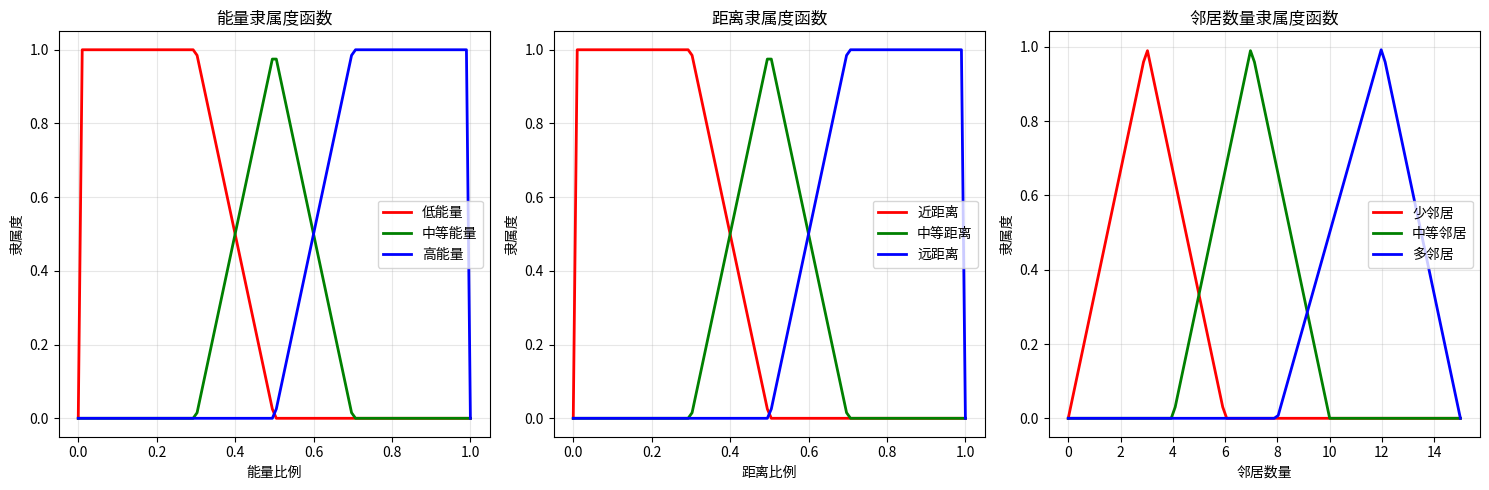

The matplotlib source for this figure:
"""
Enhanced EEHFR WSN系统 - 模糊逻辑簇头选择模块
基于用户调研文件中的EEHFR协议设计
融合能量、距离、邻居数量的多维模糊推理
"""

import numpy as np
import pandas as pd
from typing import List, Tuple, Dict
import matplotlib.pyplot as plt
import seaborn as sns

class FuzzyMembershipFunction:
    """模糊隶属度函数类"""
    
    @staticmethod
    def triangular(x, a, b, c):
        """三角形隶属度函数"""
        if x <= a or x >= c:
            return 0.0
        elif a < x <= b:
            return (x - a) / (b - a)
        else:
            return (c - x) / (c - b)
    
    @staticmethod
    def trapezoidal(x, a, b, c, d):
        """梯形隶属度函数"""
        if x <= a or x >= d:
            return 0.0
        elif a < x <= b:
            return (x - a) / (b - a)
        elif b < x <= c:
            return 1.0
        else:
            return (d - x) / (d - c)
    
    @staticmethod
    def gaussian(x, mean, sigma):
        """高斯隶属度函数"""
        return np.exp(-0.5 * ((x - mean) / sigma) ** 2)

class FuzzyLogicClusterHead:
    """
    模糊逻辑簇头选择算法
    基于EEHFR协议的三维模糊推理系统
    """
    
    def __init__(self):
        self.membership = FuzzyMembershipFunction()
        
        # 定义模糊集合的参数
        self.energy_params = {
            'low': (0.0, 0.0, 0.3, 0.5),      # 梯形
            'medium': (0.3, 0.5, 0.7),        # 三角形
            'high': (0.5, 0.7, 1.0, 1.0)      # 梯形
        }
        
        self.distance_params = {
            'near': (0.0, 0.0, 0.3, 0.5),     # 梯形
            'medium': (0.3, 0.5, 0.7),        # 三角形
            'far': (0.5, 0.7, 1.0, 1.0)       # 梯形
        }
        
        self.neighbor_params = {
            'few': (0, 3, 6),                 # 三角形
            'moderate': (4, 7, 10),           # 三角形
            'many': (8, 12, 15)               # 三角形
        }
        
        # 模糊规则库
        self.fuzzy_rules = self._initialize_fuzzy_rules()
        
        # 性能统计
        self.selection_history = []
        self.performance_metrics = {}
    
    def _initialize_fuzzy_rules(self) -> List[Dict]:
        """初始化模糊规则库"""
        rules = [
            # 高能量节点优先规则
            {'energy': 'high', 'distance': 'near', 'neighbors': 'many', 'output': 0.95},
            {'energy': 'high', 'distance': 'near', 'neighbors': 'moderate', 'output': 0.90},
            {'energy': 'high', 'distance': 'near', 'neighbors': 'few', 'output': 0.80},
            
            {'energy': 'high', 'distance': 'medium', 'neighbors': 'many', 'output': 0.85},
            {'energy': 'high', 'distance': 'medium', 'neighbors': 'moderate', 'output': 0.80},
            {'energy': 'high', 'distance': 'medium', 'neighbors': 'few', 'output': 0.70},
            
            {'energy': 'high', 'distance': 'far', 'neighbors': 'many', 'output': 0.75},
            {'energy': 'high', 'distance': 'far', 'neighbors': 'moderate', 'output': 0.65},
            {'energy': 'high', 'distance': 'far', 'neighbors': 'few', 'output': 0.55},
            
            # 中等能量节点规则
            {'energy': 'medium', 'distance': 'near', 'neighbors': 'many', 'output': 0.70},
            {'energy': 'medium', 'distance': 'near', 'neighbors': 'moderate', 'output': 0.65},
            {'energy': 'medium', 'distance': 'near', 'neighbors': 'few', 'output': 0.55},
            
            {'energy': 'medium', 'distance': 'medium', 'neighbors': 'many', 'output': 0.60},
            {'energy': 'medium', 'distance': 'medium', 'neighbors': 'moderate', 'output': 0.50},
            {'energy': 'medium', 'distance': 'medium', 'neighbors': 'few', 'output': 0.40},
            
            {'energy': 'medium', 'distance': 'far', 'neighbors': 'many', 'output': 0.45},
            {'energy': 'medium', 'distance': 'far', 'neighbors': 'moderate', 'output': 0.35},
            {'energy': 'medium', 'distance': 'far', 'neighbors': 'few', 'output': 0.25},
            
            # 低能量节点规则（避免选择）
            {'energy': 'low', 'distance': 'near', 'neighbors': 'many', 'output': 0.30},
            {'energy': 'low', 'distance': 'near', 'neighbors': 'moderate', 'output': 0.25},
            {'energy': 'low', 'distance': 'near', 'neighbors': 'few', 'output': 0.15},
            
            {'energy': 'low', 'distance': 'medium', 'neighbors': 'many', 'output': 0.20},
            {'energy': 'low', 'distance': 'medium', 'neighbors': 'moderate', 'output': 0.15},
            {'energy': 'low', 'distance': 'medium', 'neighbors': 'few', 'output': 0.10},
            
            {'energy': 'low', 'distance': 'far', 'neighbors': 'many', 'output': 0.10},
            {'energy': 'low', 'distance': 'far', 'neighbors': 'moderate', 'output': 0.05},
            {'energy': 'low', 'distance': 'far', 'neighbors': 'few', 'output': 0.01},
        ]
        return rules
    
    def calculate_energy_membership(self, energy_ratio: float) -> Dict[str, float]:
        """计算能量的模糊隶属度"""
        memberships = {}
        
        # 低能量
        memberships['low'] = self.membership.trapezoidal(
            energy_ratio, *self.energy_params['low'])
        
        # 中等能量
        memberships['medium'] = self.membership.triangular(
            energy_ratio, *self.energy_params['medium'])
        
        # 高能量
        memberships['high'] = self.membership.trapezoidal(
            energy_ratio, *self.energy_params['high'])
        
        return memberships
    
    def calculate_distance_membership(self, distance_ratio: float) -> Dict[str, float]:
        """计算距离的模糊隶属度"""
        memberships = {}
        
        # 近距离
        memberships['near'] = self.membership.trapezoidal(
            distance_ratio, *self.distance_params['near'])
        
        # 中等距离
        memberships['medium'] = self.membership.triangular(
            distance_ratio, *self.distance_params['medium'])
        
        # 远距离
        memberships['far'] = self.membership.trapezoidal(
            distance_ratio, *self.distance_params['far'])
        
        return memberships
    
    def calculate_neighbor_membership(self, neighbor_count: int) -> Dict[str, float]:
        """计算邻居数量的模糊隶属度"""
        memberships = {}
        
        # 少邻居
        memberships['few'] = self.membership.triangular(
            neighbor_count, *self.neighbor_params['few'])
        
        # 中等邻居
        memberships['moderate'] = self.membership.triangular(
            neighbor_count, *self.neighbor_params['moderate'])
        
        # 多邻居
        memberships['many'] = self.membership.triangular(
            neighbor_count, *self.neighbor_params['many'])
        
        return memberships
    
    def fuzzy_inference(self, energy_ratio: float, distance_ratio: float, 
                      neighbor_count: int) -> float:
        """模糊推理计算簇头适合度"""
        
        # 计算各输入变量的隶属度
        energy_memberships = self.calculate_energy_membership(energy_ratio)
        distance_memberships = self.calculate_distance_membership(distance_ratio)
        neighbor_memberships = self.calculate_neighbor_membership(neighbor_count)
        
        # 应用模糊规则
        rule_outputs = []
        rule_weights = []
        
        for rule in self.fuzzy_rules:
            # 计算规则的激活强度（使用最小值操作）
            activation = min(
                energy_memberships[rule['energy']],
                distance_memberships[rule['distance']],
                neighbor_memberships[rule['neighbors']]
            )
            
            if activation > 0:
                rule_outputs.append(rule['output'])
                rule_weights.append(activation)
        
        # 去模糊化（加权平均法）
        if sum(rule_weights) > 0:
            fuzzy_score = sum(w * o for w, o in zip(rule_weights, rule_outputs)) / sum(rule_weights)
        else:
            fuzzy_score = 0.0
        
        return fuzzy_score
    
    def calculate_fuzzy_score(self, energy_ratio: float, distance_ratio: float, 
                            neighbor_count: int) -> float:
        """计算节点的模糊评分（主要接口）"""
        return self.fuzzy_inference(energy_ratio, distance_ratio, neighbor_count)
    
    def select_cluster_heads(self, nodes_data: pd.DataFrame, n_clusters: int = 6) -> List[int]:
        """
        选择簇头节点
        
        Args:
            nodes_data: 节点数据DataFrame，包含node_id, energy, distance, neighbors等列
            n_clusters: 需要选择的簇头数量
            
        Returns:
            选中的簇头节点ID列表
        """
        
        node_scores = []
        
        for _, node in nodes_data.iterrows():
            # 计算模糊评分
            fuzzy_score = self.calculate_fuzzy_score(
                node['energy_ratio'],
                node['distance_ratio'], 
                node['neighbor_count']
            )
            
            node_scores.append({
                'node_id': node['node_id'],
                'fuzzy_score': fuzzy_score,
                'energy_ratio': node['energy_ratio'],
                'distance_ratio': node['distance_ratio'],
                'neighbor_count': node['neighbor_count']
            })
        
        # 按模糊评分排序
        node_scores.sort(key=lambda x: x['fuzzy_score'], reverse=True)
        
        # 选择前n_clusters个节点作为簇头
        selected_cluster_heads = [score['node_id'] for score in node_scores[:n_clusters]]
        
        # 记录选择历史
        self.selection_history.append({
            'cluster_heads': selected_cluster_heads,
            'scores': node_scores[:n_clusters],
            'timestamp': pd.Timestamp.now()
        })
        
        return selected_cluster_heads
    
    def visualize_membership_functions(self, save_path: str = None):
        """可视化模糊隶属度函数"""
        fig, axes = plt.subplots(1, 3, figsize=(15, 5))
        
        # 能量隶属度函数
        x_energy = np.linspace(0, 1, 100)
        y_energy_low = [self.membership.trapezoidal(x, *self.energy_params['low']) for x in x_energy]
        y_energy_med = [self.membership.triangular(x, *self.energy_params['medium']) for x in x_energy]
        y_energy_high = [self.membership.trapezoidal(x, *self.energy_params['high']) for x in x_energy]
        
        axes[0].plot(x_energy, y_energy_low, 'r-', label='低能量', linewidth=2)
        axes[0].plot(x_energy, y_energy_med, 'g-', label='中等能量', linewidth=2)
        axes[0].plot(x_energy, y_energy_high, 'b-', label='高能量', linewidth=2)
        axes[0].set_title('能量隶属度函数')
        axes[0].set_xlabel('能量比例')
        axes[0].set_ylabel('隶属度')
        axes[0].legend()
        axes[0].grid(True, alpha=0.3)
        
        # 距离隶属度函数
        x_distance = np.linspace(0, 1, 100)
        y_distance_near = [self.membership.trapezoidal(x, *self.distance_params['near']) for x in x_distance]
        y_distance_med = [self.membership.triangular(x, *self.distance_params['medium']) for x in x_distance]
        y_distance_far = [self.membership.trapezoidal(x, *self.distance_params['far']) for x in x_distance]
        
        axes[1].plot(x_distance, y_distance_near, 'r-', label='近距离', linewidth=2)
        axes[1].plot(x_distance, y_distance_med, 'g-', label='中等距离', linewidth=2)
        axes[1].plot(x_distance, y_distance_far, 'b-', label='远距离', linewidth=2)
        axes[1].set_title('距离隶属度函数')
        axes[1].set_xlabel('距离比例')
        axes[1].set_ylabel('隶属度')
        axes[1].legend()
        axes[1].grid(True, alpha=0.3)
        
        # 邻居数量隶属度函数
        x_neighbor = np.linspace(0, 15, 100)
        y_neighbor_few = [self.membership.triangular(x, *self.neighbor_params['few']) for x in x_neighbor]
        y_neighbor_mod = [self.membership.triangular(x, *self.neighbor_params['moderate']) for x in x_neighbor]
        y_neighbor_many = [self.membership.triangular(x, *self.neighbor_params['many']) for x in x_neighbor]
        
        axes[2].plot(x_neighbor, y_neighbor_few, 'r-', label='少邻居', linewidth=2)
        axes[2].plot(x_neighbor, y_neighbor_mod, 'g-', label='中等邻居', linewidth=2)
        axes[2].plot(x_neighbor, y_neighbor_many, 'b-', label='多邻居', linewidth=2)
        axes[2].set_title('邻居数量隶属度函数')
        axes[2].set_xlabel('邻居数量')
        axes[2].set_ylabel('隶属度')
        axes[2].legend()
        axes[2].grid(True, alpha=0.3)
        
        plt.tight_layout()
        
        if save_path:
            plt.savefig(save_path, dpi=300, bbox_inches='tight')
            print(f"✅ 隶属度函数图表已保存到: {save_path}")
        
        return fig
    
    def get_performance_summary(self) -> Dict:
        """获取性能总结"""
        if not self.selection_history:
            return {"message": "暂无选择历史"}
        
        latest_selection = self.selection_history[-1]
        
        summary = {
            "total_selections": len(self.selection_history),
            "latest_cluster_heads": latest_selection['cluster_heads'],
            "latest_scores": [score['fuzzy_score'] for score in latest_selection['scores']],
            "average_score": np.mean([score['fuzzy_score'] for score in latest_selection['scores']]),
            "score_std": np.std([score['fuzzy_score'] for score in latest_selection['scores']]),
            "selection_timestamp": latest_selection['timestamp']
        }
        
        return summary

if __name__ == "__main__":
    # 测试模糊逻辑簇头选择
    fuzzy_selector = FuzzyLogicClusterHead()
    
    # 创建测试数据
    test_data = pd.DataFrame({
        'node_id': range(1, 21),
        'energy_ratio': np.random.uniform(0.2, 1.0, 20),
        'distance_ratio': np.random.uniform(0.1, 0.9, 20),
        'neighbor_count': np.random.randint(3, 12, 20)
    })
    
    # 选择簇头
    cluster_heads = fuzzy_selector.select_cluster_heads(test_data, n_clusters=6)
    print(f"选择的簇头: {cluster_heads}")
    
    # 获取性能总结
    summary = fuzzy_selector.get_performance_summary()
    print(f"性能总结: {summary}")
    
    # 可视化隶属度函数
    fuzzy_selector.visualize_membership_functions("fuzzy_membership_functions.png")